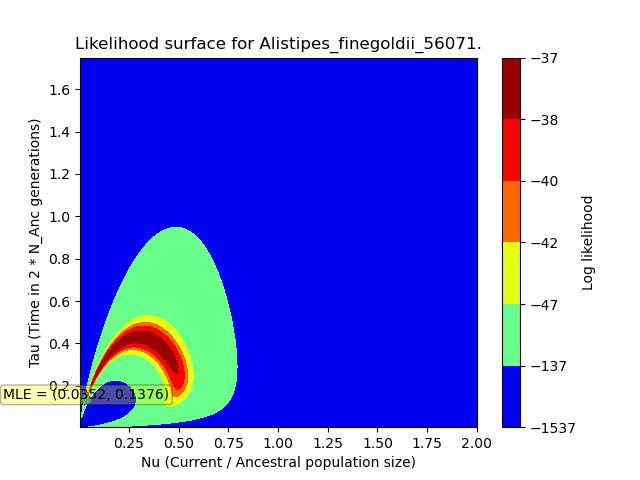

Source data for this figure (header and first rows):
, X, Y, Z
0, 0.003168, 0.004385, -1313
1, 0.003168, 0.01139, -902.9
2, 0.003168, 0.0184, -75.91
3, 0.003168, 0.02541, -169.8
4, 0.003168, 0.03242, -260
5, 0.003168, 0.03943, -272.3
6, 0.003168, 0.04644, -273.7
7, 0.003168, 0.05345, -273.9
8, 0.003168, 0.06046, -273.9
9, 0.003168, 0.06747, -273.9
10, 0.003168, 0.07447, -273.9
11, 0.003168, 0.08148, -273.9
12, 0.003168, 0.08849, -273.9
13, 0.003168, 0.0955, -273.9
14, 0.003168, 0.1025, -273.9
15, 0.003168, 0.1095, -273.9
16, 0.003168, 0.1165, -273.9
17, 0.003168, 0.1235, -273.9
18, 0.003168, 0.1305, -273.9
19, 0.003168, 0.1376, -273.9
20, 0.003168, 0.1446, -273.9
21, 0.003168, 0.1516, -273.9
22, 0.003168, 0.1586, -273.9
23, 0.003168, 0.1656, -273.9
24, 0.003168, 0.1726, -273.9
25, 0.003168, 0.1796, -273.9
26, 0.003168, 0.1866, -273.9
27, 0.003168, 0.1936, -273.9
28, 0.003168, 0.2006, -273.9
29, 0.003168, 0.2076, -273.9
30, 0.003168, 0.2147, -273.9
31, 0.003168, 0.2217, -273.9
32, 0.003168, 0.2287, -273.9
33, 0.003168, 0.2357, -273.9
34, 0.003168, 0.2427, -273.9
35, 0.003168, 0.2497, -273.9
36, 0.003168, 0.2567, -273.9
37, 0.003168, 0.2637, -273.9
38, 0.003168, 0.2707, -273.9
39, 0.003168, 0.2777, -273.9
40, 0.003168, 0.2847, -273.9
41, 0.003168, 0.2918, -273.9
42, 0.003168, 0.2988, -273.9
43, 0.003168, 0.3058, -273.9
44, 0.003168, 0.3128, -273.9
45, 0.003168, 0.3198, -273.9
46, 0.003168, 0.3268, -273.9
47, 0.003168, 0.3338, -273.9
48, 0.003168, 0.3408, -273.9
49, 0.003168, 0.3478, -273.9
50, 0.003168, 0.3548, -273.9
51, 0.003168, 0.3618, -273.9
52, 0.003168, 0.3689, -273.9
53, 0.003168, 0.3759, -273.9
54, 0.003168, 0.3829, -273.9
55, 0.003168, 0.3899, -273.9
56, 0.003168, 0.3969, -273.9
57, 0.003168, 0.4039, -273.9
58, 0.003168, 0.4109, -273.9
59, 0.003168, 0.4179, -273.9
... 62,440 more rows
